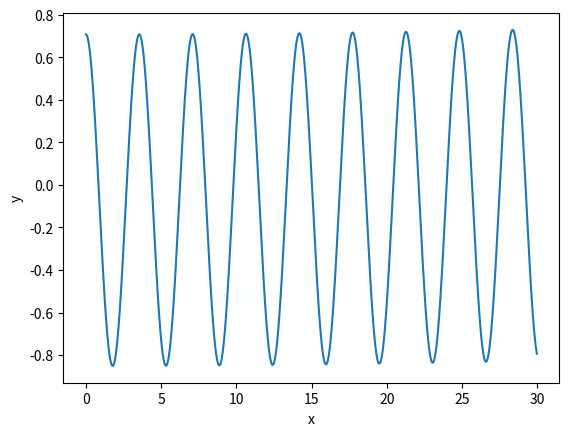

Python code for this plot:
import numpy as np
import matplotlib.pyplot as plt
from scipy.integrate import solve_ivp
f_out = "E:\\1\\P_rk4.txt" # address file for output
f2 = open(f_out,"w+")
def du_dx(x,y):
    wa=1      # atomic frequency  
    wp=0.6    # field frequency
    g=0.6    # coupling strength 
    n = 1     # number of photons
    A = n*wp+(wa/2)
    B = (1+n)*wp-(wa/2)
    X = n+1
    C = np.sqrt(X)    
    dydx_1=  A*y[1]+g*C*y[3]
    dydx_2= -A*y[0]-g*C*y[2]
    dydx_3=  B*y[3]+g*C*y[1]
    dydx_4= -B*y[2]-g*C*y[0]  
    return dydx_1,dydx_2,dydx_3,dydx_4

y_0 = [1/np.sqrt(2),0,1/np.sqrt(2),0] # initial value
# print("y_0 = ",y_0)
m = 1000
ti = 0
tf = 30
h = tf/m
tspan = np.arange(ti,tf,h)
print(h)
v = solve_ivp(du_dx,[0,30],y_0,"RK45",t_eval=tspan) # 4 answer of dydx_1,...,dydx_4
# print(type(v))
# print(v.t)
# print("v.t[0] = ",v.t[0])
# print(len(v.t))
# print("------------------")
# print(v.y)
# print(len(v.t))
# print("------------------")
# y_1 = v.y[:,0]
# print("y_1 = ",y_1)
# print("------------------")
# y_2 = v.y[0,:]
# print("y_2 = ",y_2)
# print("------------------")
# y_3 = v.y[0,0]
# print("y_3 = ",y_3)
# print("------------------")
# # --------------------------
# # print in file 
count = 0
while count<1000:
    y_i = v.y[:,count]
    f2.write(str(v.t[count]))
    f2.write("     ")
    for i in y_i:
        i = round(i,4)
        i = str(i)
        f2.write(i)
        f2.write(len(i)*" ")
    f2.write("\n")
    count = count+1

# y_prime = u_s[:,1]
# print(y_prime)
plt.plot(v.t, v.y[0,:],'-', label='r(t)') 
plt.xlabel("x")
plt.ylabel("y")
plt.show()
